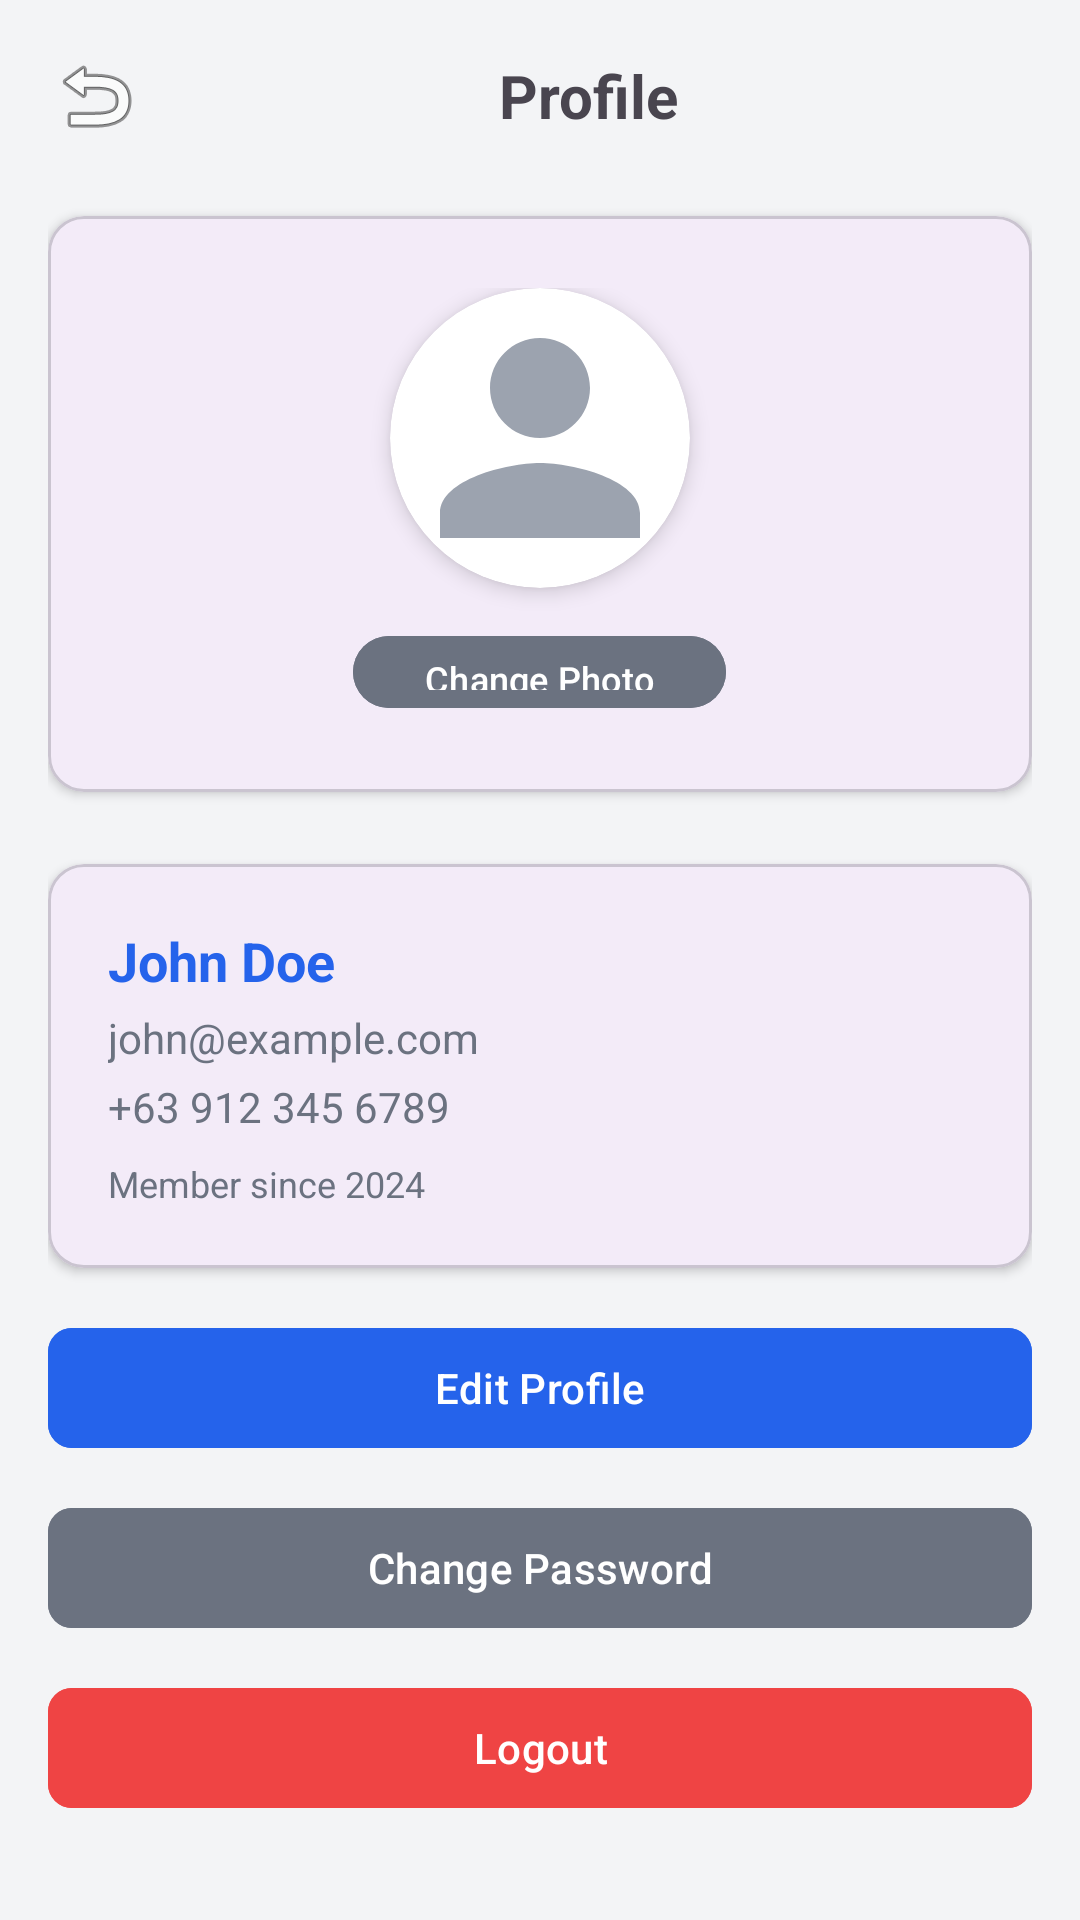

This screen was rendered from an Android layout file. Write that file and the resources it references.
<!-- AndroidManifest.xml: application theme Theme.QuickParcel -->
<!-- res/layout/activity_profile.xml -->
<?xml version="1.0" encoding="utf-8"?>
<ScrollView
    xmlns:android="http://schemas.android.com/apk/res/android"
    xmlns:app="http://schemas.android.com/apk/res-auto"
    android:layout_width="match_parent"
    android:layout_height="match_parent"
    android:background="@color/quickparcel_gray_light">

    <LinearLayout
        android:layout_width="match_parent"
        android:layout_height="wrap_content"
        android:orientation="vertical"
        android:padding="16dp">

        
        <LinearLayout
            android:layout_width="match_parent"
            android:layout_height="wrap_content"
            android:orientation="horizontal"
            android:gravity="center_vertical"
            android:layout_marginBottom="24dp">

            <ImageView
                android:id="@+id/btn_back"
                android:layout_width="32dp"
                android:layout_height="32dp"
                android:src="@android:drawable/ic_menu_revert"
                android:contentDescription="Back" />

            <TextView
                android:layout_width="0dp"
                android:layout_height="wrap_content"
                android:layout_weight="1"
                android:text="Profile"
                android:textSize="20sp"
                android:textStyle="bold"
                android:gravity="center" />
        </LinearLayout>

        
        <com.google.android.material.card.MaterialCardView
            android:layout_width="match_parent"
            android:layout_height="wrap_content"
            android:layout_marginBottom="24dp"
            app:cardCornerRadius="12dp"
            app:cardElevation="2dp">

            <LinearLayout
                android:layout_width="match_parent"
                android:layout_height="wrap_content"
                android:orientation="vertical"
                android:gravity="center"
                android:padding="24dp">

                <androidx.cardview.widget.CardView
                    android:layout_width="100dp"
                    android:layout_height="100dp"
                    app:cardCornerRadius="50dp"
                    app:cardElevation="4dp">

                    <ImageView
                        android:id="@+id/iv_profile_picture"
                        android:layout_width="match_parent"
                        android:layout_height="match_parent"
                        android:scaleType="centerCrop"
                        android:src="@drawable/ic_profile_placeholder" />
                </androidx.cardview.widget.CardView>

                <com.google.android.material.button.MaterialButton
                    android:id="@+id/btn_change_photo"
                    android:layout_width="wrap_content"
                    android:layout_height="32dp"
                    android:text="Change Photo"
                    android:textSize="12sp"
                    app:cornerRadius="16dp"
                    android:layout_marginTop="12dp"
                    android:backgroundTint="@color/quickparcel_gray" />
            </LinearLayout>
        </com.google.android.material.card.MaterialCardView>

        
        <com.google.android.material.card.MaterialCardView
            android:layout_width="match_parent"
            android:layout_height="wrap_content"
            android:layout_marginBottom="16dp"
            app:cardCornerRadius="12dp"
            app:cardElevation="2dp">

            <LinearLayout
                android:layout_width="match_parent"
                android:layout_height="wrap_content"
                android:orientation="vertical"
                android:padding="20dp">

                
                <LinearLayout
                    android:id="@+id/linear_display"
                    android:layout_width="match_parent"
                    android:layout_height="wrap_content"
                    android:orientation="vertical">

                    <TextView
                        android:id="@+id/tv_name"
                        android:layout_width="wrap_content"
                        android:layout_height="wrap_content"
                        android:text="John Doe"
                        android:textSize="18sp"
                        android:textStyle="bold"
                        android:textColor="@color/quickparcel_blue" />

                    <TextView
                        android:id="@+id/tv_email"
                        android:layout_width="wrap_content"
                        android:layout_height="wrap_content"
                        android:text="john@example.com"
                        android:textSize="14sp"
                        android:textColor="@color/quickparcel_gray"
                        android:layout_marginTop="4dp" />

                    <TextView
                        android:id="@+id/tv_phone"
                        android:layout_width="wrap_content"
                        android:layout_height="wrap_content"
                        android:text="+63 912 345 6789"
                        android:textSize="14sp"
                        android:textColor="@color/quickparcel_gray"
                        android:layout_marginTop="4dp" />

                    <TextView
                        android:id="@+id/tv_member_since"
                        android:layout_width="wrap_content"
                        android:layout_height="wrap_content"
                        android:text="Member since 2024"
                        android:textSize="12sp"
                        android:textColor="@color/quickparcel_gray"
                        android:layout_marginTop="8dp" />
                </LinearLayout>

                
                <LinearLayout
                    android:id="@+id/linear_edit_form"
                    android:layout_width="match_parent"
                    android:layout_height="wrap_content"
                    android:orientation="vertical"
                    android:visibility="gone">

                    <com.google.android.material.textfield.TextInputLayout
                        android:layout_width="match_parent"
                        android:layout_height="wrap_content"
                        android:layout_marginBottom="12dp"
                        style="@style/Widget.MaterialComponents.TextInputLayout.OutlinedBox">

                        <com.google.android.material.textfield.TextInputEditText
                            android:id="@+id/et_first_name"
                            android:layout_width="match_parent"
                            android:layout_height="wrap_content"
                            android:hint="First Name" />
                    </com.google.android.material.textfield.TextInputLayout>

                    <com.google.android.material.textfield.TextInputLayout
                        android:layout_width="match_parent"
                        android:layout_height="wrap_content"
                        android:layout_marginBottom="12dp"
                        style="@style/Widget.MaterialComponents.TextInputLayout.OutlinedBox">

                        <com.google.android.material.textfield.TextInputEditText
                            android:id="@+id/et_last_name"
                            android:layout_width="match_parent"
                            android:layout_height="wrap_content"
                            android:hint="Last Name" />
                    </com.google.android.material.textfield.TextInputLayout>

                    <com.google.android.material.textfield.TextInputLayout
                        android:layout_width="match_parent"
                        android:layout_height="wrap_content"
                        android:layout_marginBottom="12dp"
                        style="@style/Widget.MaterialComponents.TextInputLayout.OutlinedBox">

                        <com.google.android.material.textfield.TextInputEditText
                            android:id="@+id/et_phone"
                            android:layout_width="match_parent"
                            android:layout_height="wrap_content"
                            android:hint="Phone Number"
                            android:inputType="phone" />
                    </com.google.android.material.textfield.TextInputLayout>
                </LinearLayout>
            </LinearLayout>
        </com.google.android.material.card.MaterialCardView>

        
        <com.google.android.material.button.MaterialButton
            android:id="@+id/btn_edit_profile"
            android:layout_width="match_parent"
            android:layout_height="48dp"
            android:text="Edit Profile"
            android:layout_marginBottom="12dp"
            app:cornerRadius="8dp"
            android:backgroundTint="@color/quickparcel_blue" />

        <com.google.android.material.button.MaterialButton
            android:id="@+id/btn_change_password"
            android:layout_width="match_parent"
            android:layout_height="48dp"
            android:text="Change Password"
            android:layout_marginBottom="12dp"
            app:cornerRadius="8dp"
            android:backgroundTint="@color/quickparcel_gray" />

        <com.google.android.material.button.MaterialButton
            android:id="@+id/btn_logout"
            android:layout_width="match_parent"
            android:layout_height="48dp"
            android:text="Logout"
            app:cornerRadius="8dp"
            android:backgroundTint="@color/quickparcel_red"
            android:textColor="@color/white" />

        
        <LinearLayout
            android:id="@+id/linear_buttons"
            android:layout_width="match_parent"
            android:layout_height="wrap_content"
            android:orientation="horizontal"
            android:visibility="gone">

            <com.google.android.material.button.MaterialButton
                android:id="@+id/btn_cancel_edit"
                android:layout_width="0dp"
                android:layout_height="48dp"
                android:layout_weight="1"
                android:layout_marginEnd="8dp"
                android:text="Cancel"
                app:cornerRadius="8dp"
                android:backgroundTint="@color/quickparcel_gray" />

            <com.google.android.material.button.MaterialButton
                android:id="@+id/btn_save_profile"
                android:layout_width="0dp"
                android:layout_height="48dp"
                android:layout_weight="1"
                android:layout_marginStart="8dp"
                android:text="Save"
                app:cornerRadius="8dp"
                android:backgroundTint="@color/quickparcel_green" />
        </LinearLayout>

        
        <ProgressBar
            android:id="@+id/progress_bar"
            android:layout_width="wrap_content"
            android:layout_height="wrap_content"
            android:layout_gravity="center"
            android:layout_marginTop="24dp"
            android:visibility="gone" />

    </LinearLayout>
</ScrollView>
<!-- resources referenced by this layout -->
<resources>
  <color name="quickparcel_blue">#2563EB</color>
  <color name="quickparcel_gray">#6B7280</color>
  <color name="quickparcel_gray_light">#F3F4F6</color>
  <color name="quickparcel_green">#10B981</color>
  <color name="quickparcel_red">#EF4444</color>
  <color name="white">#FFFFFF</color>
  <!-- drawable ic_profile_placeholder (drawable) -->
  <?xml version="1.0" encoding="utf-8"?>
  <vector xmlns:android="http://schemas.android.com/apk/res/android"
      android:width="80dp"
      android:height="80dp"
      android:viewportWidth="24"
      android:viewportHeight="24">
      <path
          android:fillColor="#9CA3AF"
          android:pathData="M12,12c2.21,0 4,-1.79 4,-4s-1.79,-4 -4,-4 -4,1.79 -4,4 1.79,4 4,4zM12,14c-2.67,0 -8,1.34 -8,4v2h16v-2c0,-2.66 -5.33,-4 -8,-4z"/>
  </vector>
  <style name="Theme.QuickParcel" parent="Base.Theme.QuickParcel" />
  <style name="Base.Theme.QuickParcel" parent="Theme.Material3.DayNight.NoActionBar">
          
          
      </style>
</resources>
